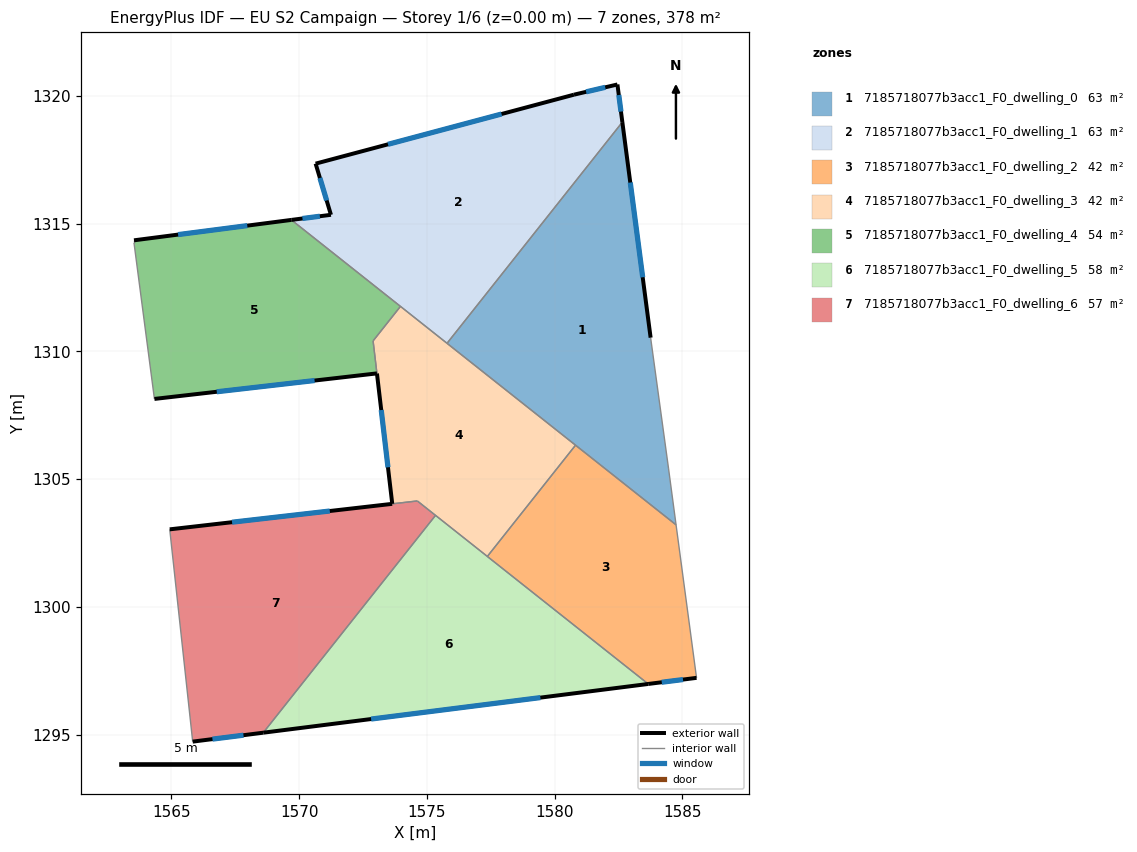
=== STOREY PLAN SPEC (per zone: floor XY polygon, exterior-wall plan segments, windows/doors) ===
zone 1: 7185718077b3acc1_F0_dwelling_0  (63.0 m²)
  floor: (1582.65, 1318.97) (1583.75, 1310.54) (1584.45, 1305.44) (1584.75, 1303.21) (1575.79, 1310.32)
  exterior wall: (1583.75, 1310.54) – (1582.65, 1318.97)  [8.5 m]
    window: (1583.44, 1312.90) – (1582.96, 1316.61)  [4.9 m²]
  interior walls: 5
zone 2: 7185718077b3acc1_F0_dwelling_1  (63.0 m²)
  floor: (1582.45, 1320.45) (1582.65, 1318.97) (1575.79, 1310.32) (1569.70, 1315.15) (1571.25, 1315.35) (1570.65, 1317.35) (1580.75, 1320.05)
  exterior wall: (1571.25, 1315.35) – (1569.70, 1315.15)  [1.6 m]
    window: (1570.81, 1315.29) – (1570.13, 1315.20)  [0.9 m²]
  exterior wall: (1570.65, 1317.35) – (1571.25, 1315.35)  [2.1 m]
    window: (1570.81, 1316.79) – (1571.08, 1315.91)  [1.2 m²]
  exterior wall: (1580.75, 1320.05) – (1570.65, 1317.35)  [10.5 m]
    window: (1577.92, 1319.29) – (1573.48, 1318.10)  [6.1 m²]
  exterior wall: (1582.45, 1320.45) – (1580.75, 1320.05)  [1.7 m]
    window: (1581.98, 1320.33) – (1581.23, 1320.16)  [1.0 m²]
  exterior wall: (1582.65, 1318.97) – (1582.45, 1320.45)  [1.5 m]
    window: (1582.59, 1319.38) – (1582.51, 1320.03)  [0.9 m²]
  interior walls: 3
zone 3: 7185718077b3acc1_F0_dwelling_2  (42.0 m²)
  floor: (1584.75, 1303.21) (1585.55, 1297.23) (1583.66, 1296.99) (1577.36, 1301.98) (1580.82, 1306.33)
  exterior wall: (1583.66, 1296.99) – (1585.55, 1297.23)  [1.9 m]
    window: (1584.19, 1297.06) – (1585.02, 1297.16)  [1.1 m²]
  interior walls: 4
zone 4: 7185718077b3acc1_F0_dwelling_3  (41.7 m²)
  floor: (1580.82, 1306.33) (1577.36, 1301.98) (1574.63, 1304.15) (1573.65, 1304.04) (1572.90, 1310.41) (1573.97, 1311.76)
  exterior wall: (1573.05, 1309.14) – (1573.65, 1304.04)  [5.1 m]
    window: (1573.21, 1307.71) – (1573.48, 1305.47)  [3.0 m²]
  interior walls: 8
zone 5: 7185718077b3acc1_F0_dwelling_4  (53.6 m²)
  floor: (1573.97, 1311.76) (1572.90, 1310.41) (1573.05, 1309.14) (1564.34, 1308.14) (1563.54, 1314.25) (1563.54, 1314.35) (1569.70, 1315.15)
  exterior wall: (1569.70, 1315.15) – (1563.54, 1314.35)  [6.2 m]
    window: (1567.97, 1314.92) – (1565.27, 1314.57)  [3.6 m²]
  exterior wall: (1564.34, 1308.14) – (1573.05, 1309.14)  [8.8 m]
    window: (1566.78, 1308.42) – (1570.61, 1308.86)  [5.1 m²]
  interior walls: 5
zone 6: 7185718077b3acc1_F0_dwelling_5  (57.6 m²)
  floor: (1583.66, 1296.99) (1568.60, 1295.08) (1575.34, 1303.59)
  exterior wall: (1568.60, 1295.08) – (1583.66, 1296.99)  [15.2 m]
    window: (1572.82, 1295.62) – (1579.44, 1296.45)  [8.8 m²]
  interior walls: 3
zone 7: 7185718077b3acc1_F0_dwelling_6  (57.1 m²)
  floor: (1575.34, 1303.59) (1568.60, 1295.08) (1565.84, 1294.73) (1564.94, 1303.04) (1574.63, 1304.15)
  exterior wall: (1573.64, 1304.04) – (1564.94, 1303.04)  [8.8 m]
    window: (1571.20, 1303.76) – (1567.38, 1303.32)  [5.1 m²]
  exterior wall: (1565.84, 1294.73) – (1568.60, 1295.08)  [2.8 m]
    window: (1566.61, 1294.83) – (1567.82, 1294.98)  [1.6 m²]
  interior walls: 4

=== DERIVED (storey summary) ===
Building: EU S2 Campaign
Storey: 1 of 6  (floor level z = 0.00 m)
Storey gross floor area: 378.1 m²
Zones on this storey: 7
  - 7185718077b3acc1_F0_dwelling_0: floor 63.0 m²; exterior wall 8.5 m (25.5 m²); 1 window(s) 4.9 m²; WWR 19.3%
  - 7185718077b3acc1_F0_dwelling_1: floor 63.0 m²; exterior wall 17.3 m (52.0 m²); 5 window(s) 10.1 m²; WWR 19.3%
  - 7185718077b3acc1_F0_dwelling_2: floor 42.0 m²; exterior wall 1.9 m (5.7 m²); 1 window(s) 1.1 m²; WWR 19.3%
  - 7185718077b3acc1_F0_dwelling_3: floor 41.7 m²; exterior wall 5.1 m (15.4 m²); 1 window(s) 3.0 m²; WWR 19.3%
  - 7185718077b3acc1_F0_dwelling_4: floor 53.6 m²; exterior wall 15.0 m (44.9 m²); 2 window(s) 8.7 m²; WWR 19.3%
  - 7185718077b3acc1_F0_dwelling_5: floor 57.6 m²; exterior wall 15.2 m (45.5 m²); 1 window(s) 8.8 m²; WWR 19.3%
  - 7185718077b3acc1_F0_dwelling_6: floor 57.1 m²; exterior wall 11.5 m (34.6 m²); 2 window(s) 6.7 m²; WWR 19.3%
Zone adjacency (shared interzone walls):
  - 7185718077b3acc1_F0_dwelling_0 ↔ 7185718077b3acc1_F0_dwelling_1
  - 7185718077b3acc1_F0_dwelling_0 ↔ 7185718077b3acc1_F0_dwelling_2
  - 7185718077b3acc1_F0_dwelling_0 ↔ 7185718077b3acc1_F0_dwelling_3
  - 7185718077b3acc1_F0_dwelling_1 ↔ 7185718077b3acc1_F0_dwelling_3
  - 7185718077b3acc1_F0_dwelling_1 ↔ 7185718077b3acc1_F0_dwelling_4
  - 7185718077b3acc1_F0_dwelling_2 ↔ 7185718077b3acc1_F0_dwelling_3
  - 7185718077b3acc1_F0_dwelling_2 ↔ 7185718077b3acc1_F0_dwelling_5
  - 7185718077b3acc1_F0_dwelling_3 ↔ 7185718077b3acc1_F0_dwelling_4
  - 7185718077b3acc1_F0_dwelling_3 ↔ 7185718077b3acc1_F0_dwelling_5
  - 7185718077b3acc1_F0_dwelling_3 ↔ 7185718077b3acc1_F0_dwelling_6
  - 7185718077b3acc1_F0_dwelling_5 ↔ 7185718077b3acc1_F0_dwelling_6